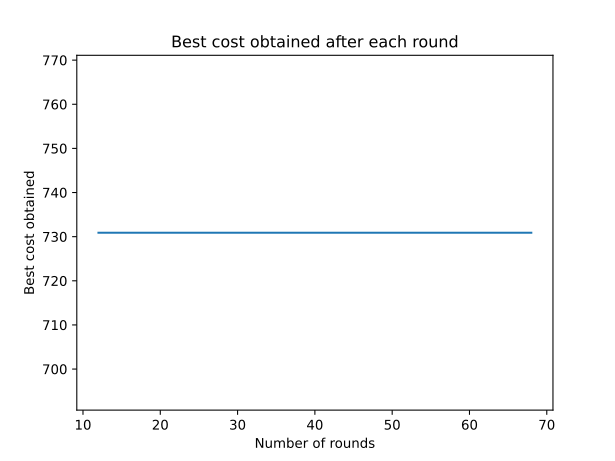

The table this chart was drawn from, first rows:
0, inf
1, inf
2, inf
3, inf
4, inf
5, inf
6, inf
7, inf
8, inf
9, inf
10, inf
11, inf
12, 730.9
13, 730.9
14, 730.9
15, 730.9
16, 730.9
17, 730.9
18, 730.9
19, 730.9
20, 730.9
21, 730.9
22, 730.9
23, 730.9
24, 730.9
25, 730.9
26, 730.9
27, 730.9
28, 730.9
29, 730.9
30, 730.9
31, 730.9
32, 730.9
33, 730.9
34, 730.9
35, 730.9
36, 730.9
37, 730.9
38, 730.9
39, 730.9
40, 730.9
41, 730.9
42, 730.9
43, 730.9
44, 730.9
45, 730.9
46, 730.9
47, 730.9
48, 730.9
49, 730.9
50, 730.9
51, 730.9
52, 730.9
53, 730.9
54, 730.9
55, 730.9
56, 730.9
57, 730.9
58, 730.9
59, 730.9
60, 730.9
... 8 more rows
